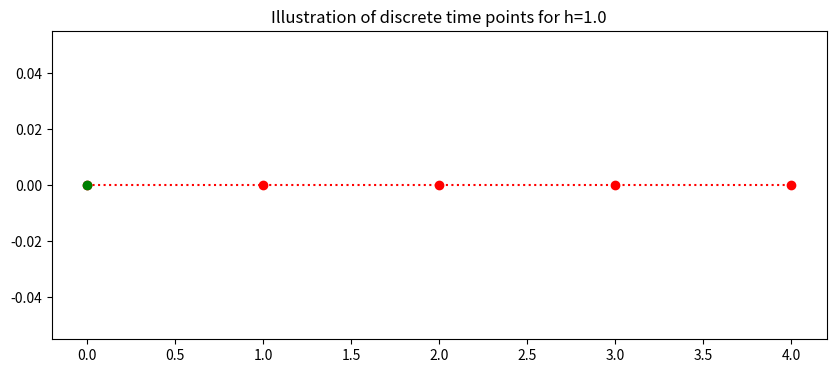
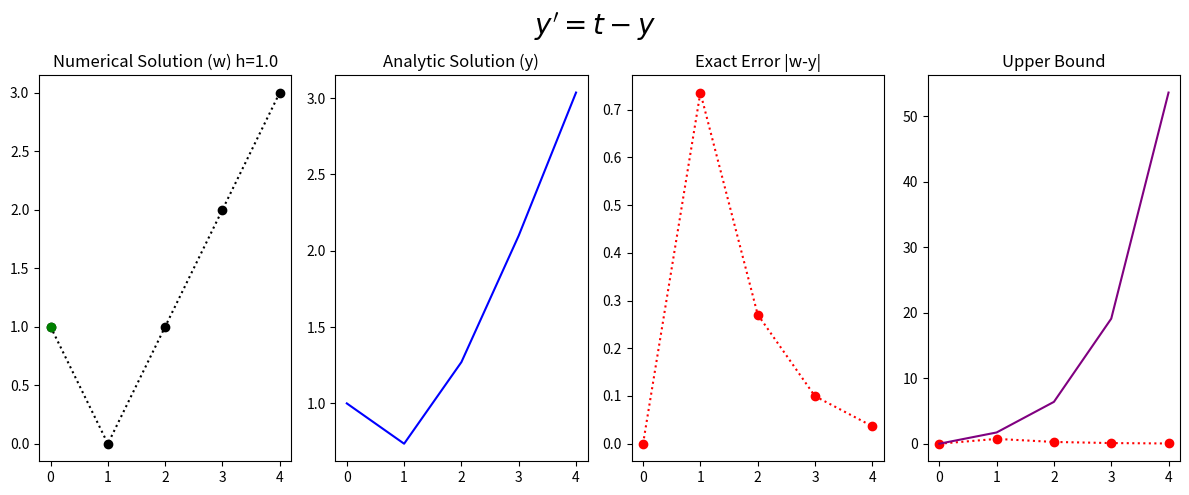

Python code for these plots, in order:
#!/usr/bin/env python
# coding: utf-8

# <a href="https://colab.research.google.com/<link-removed>" target="_parent"><img src="https://colab.research.google.com/<link-removed>" alt="Open In Colab"/></a>

# # Problem Sheet 1 Question 2a
# 
# The general form of the population growth differential equation
# \begin{equation} y^{'}=t-y, \ \ (0 \leq t \leq 4), \end{equation}
# with the initial condition
# \begin{equation}y(0)=1.\end{equation}
# For N=4
# with the analytic (exact) solution
# \begin{equation} y= 2e^{-t}+t+1.\end{equation}
# 
# 
# Apply __Euler’s Method__ to approximate the solution of the given initial value problems using the indicated number of time steps. Compare the approximate solution with the given exact solution, and compare the actual error with the theoretical error.
# 
# 

# In[1]:


## Library
import numpy as np
import math 

get_ipython().run_line_magic('matplotlib', 'inline')
import matplotlib.pyplot as plt # side-stepping mpl backend
import matplotlib.gridspec as gridspec # subplots
import warnings
import pandas as pd

warnings.filterwarnings("ignore")


# ## General Discrete Interval
# The continuous time $a\leq t \leq b $ is discretised into $N$ points seperated by a constant stepsize
# \begin{equation} h=\frac{b-a}{N}.\end{equation}
# ## Specific Discrete Interval
# Here the interval is $0\leq t \leq 4$ with $N=4$ 
# \begin{equation} h=\frac{4-0}{4}=1.\end{equation}
# This gives the 5 discrete points with stepsize h=1:
# \begin{equation} t_0=0, \ t_1=1, \ ... t_{4}=4. \end{equation}
# This is generalised to 
# \begin{equation} t_i=0+i1, \ \ \ i=0,1,...,4.\end{equation}
# The plot below illustrates the discrete time steps from 0 to 4.

# In[2]:


### Setting up time
t_end=4
t_start=0
N=4
h=(t_end-t_start)/(N)
t=np.arange(t_start,t_end+0.01,h)
fig = plt.figure(figsize=(10,4))
plt.plot(t,0*t,'o:',color='red')
plt.plot(t[0],0*t[0],'o',color='green')


plt.title('Illustration of discrete time points for h=%s'%(h))
plt.plot();


# ## Euler Solution
# 
# The Euler difference equation is given by
# \begin{equation} w_{i+1}=w_i+h(t_i-w_i) \end{equation}
# for $i=0,1,2,3$ with the initial condition,
# \begin{equation}w_0=1.\end{equation}

# In[3]:


IC=1

INTITIAL_CONDITION=IC
w=np.zeros(N+1)
w[0]=INTITIAL_CONDITION
for i in range (0,N):
    w[i+1]=w[i]+h*(t[i]-w[i])


# In[4]:


y=2*np.exp(-t)+t-1 # Exact Solution


# ## Global Error
# The upper bound of the global error is:
# \begin{equation} |y(t_i)-w_i|\leq\frac{Mh}{2L} |e^{Lt_i}-1| \end{equation}
# where
# $|y''(t)|\leq M $ for $t \in (0,4)$ and $L$ is the Lipschitz constant.
# Generally we do not have access to $M$ or $L$, but as we have the exact solution we can find $M$ and $L$.
# ### Local Error
# The global error consistent of an exponential term and the local error.
# The local error for the Euler method is
# \begin{equation}
# |y(t_1)-w_1|<\tau=\frac{Mh}{2}, \end{equation}
# 
# by differentiation the exact solution 
# $ y= 2e^{-t}+t+1$
# twice
# \begin{equation}
# y'=-2e^{-t}+1,\end{equation}
# \begin{equation}
# y''=2e^{-t}.\end{equation}
# Then we choose the largest possible value of $y''$ on the interval of interest $(0,4)$, which gives,
# 
# \begin{equation}|y''(t)|\leq 2e^{0}=2, \end{equation}
# therefore
# \begin{equation}
# M=2.\end{equation}
# This gives the local error
# \begin{equation}
#  |y(t_1)-w_1|<\tau=\frac{Mh}{2}=\frac{2h}{2}=h.\end{equation}
# ### Lipschitz constant
# The Lipschitz constant $L$ is from the Lipschitz condition,
# \begin{equation}
# \left| \frac{\partial f(t,y)}{\partial t}\right|\leq L.\end{equation}
# The constant can be found by taking partical derivative of $f(t,y)=t-y$ with respect to $y$
# \begin{equation}
# \frac{\partial f(t,y)}{\partial y}=-1,\end{equation}
# \begin{equation}L=|-1|=1.\end{equation}
# 
# ### Specific Global Upper Bound Formula
# Puting these values into the upper bound gives:
# \begin{equation} |y(t_i)-w_i|\leq\frac{2h}{2} |e^{t_i}-1|. \end{equation}

# In[5]:


Upper_bound=2*h/(2*1)*(np.exp(t)-1) # Upper Bound


# ## Results

# In[6]:


fig = plt.figure(figsize=(12,5))
# --- left hand plot
ax = fig.add_subplot(1,4,1)
plt.plot(t,w,'o:',color='k')
plt.plot(t[0],w[0],'o',color='green')

#ax.legend(loc='best')
plt.title('Numerical Solution (w) h=%s'%(h))

# --- right hand plot
ax = fig.add_subplot(1,4,2)
plt.plot(t,y,color='blue')
plt.title('Analytic Solution (y)')

#ax.legend(loc='best')
ax = fig.add_subplot(1,4,3)
plt.plot(t,np.abs(w-y),'o:',color='red')
plt.title('Exact Error |w-y|')

# --- title, explanatory text and save


ax = fig.add_subplot(1,4,4)
plt.plot(t,np.abs(w-y),'o:',color='red')
plt.plot(t,Upper_bound,color='purple')
plt.title('Upper Bound')

# --- title, explanatory text and save
fig.suptitle(r"$y'=t-y$", fontsize=20)
plt.tight_layout()
plt.subplots_adjust(top=0.85)    


# In[7]:



d = {'time t_i': t,    'Euler (w_i) ':w,    'Exact (y_i) ':y,    'Exact Error( |y_i-w_i|) ':np.abs(y-w),'Upper Bound':Upper_bound}
df = pd.DataFrame(data=d)
df


# In[ ]:




